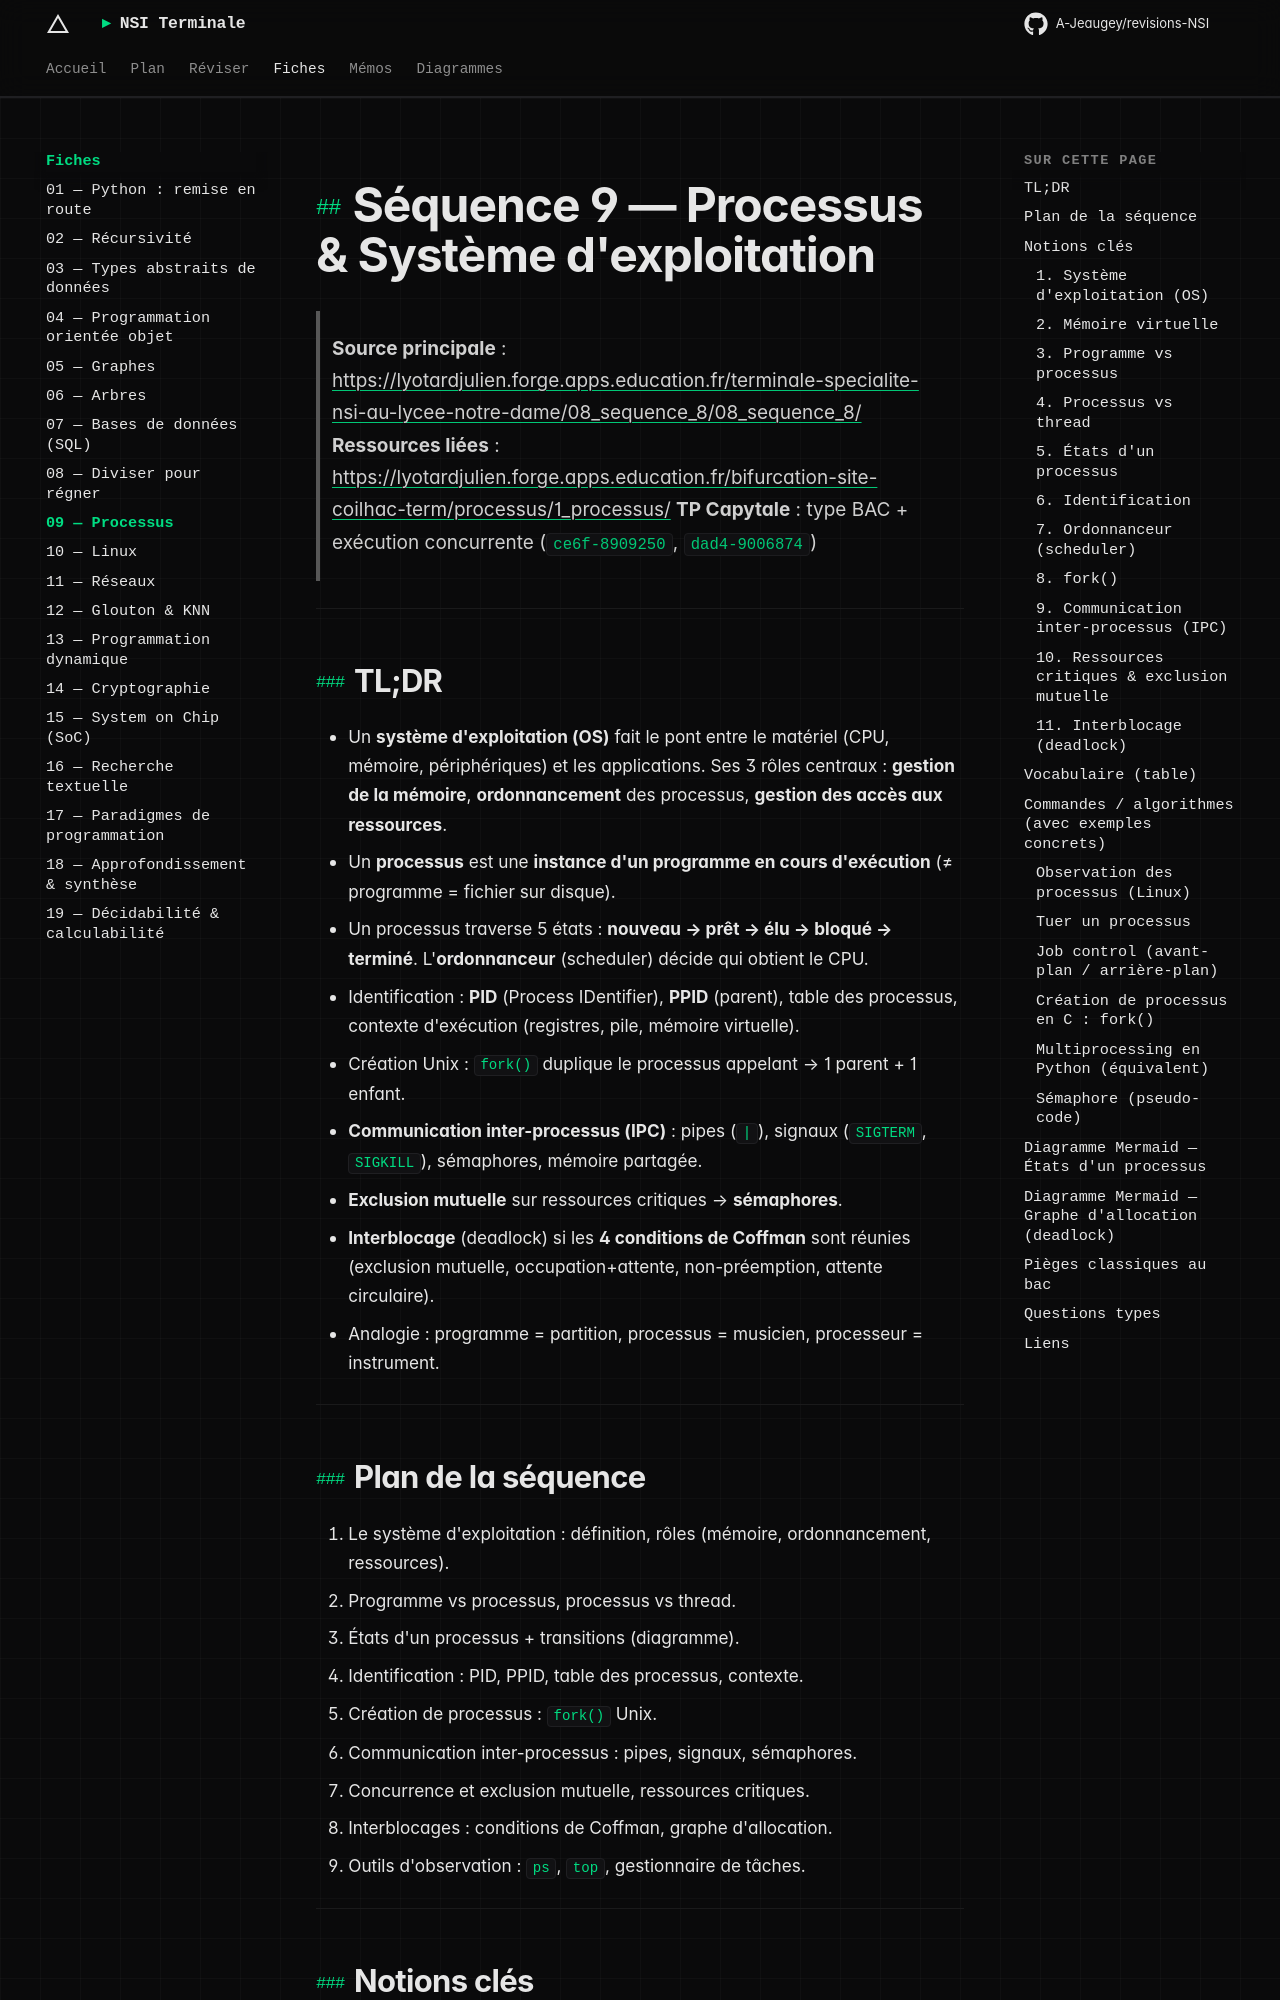

repository: A-Jeaugey/revisions-NSI · page: fiches/09_processus/index.html · generator: mkdocs

# Séquence 9 — Processus & Système d'exploitation

> **Source principale** : <https://lyotardjulien.forge.apps.education.fr/terminale-specialite-nsi-au-lycee-notre-dame/08_sequence_8/08_sequence_8/>
> **Ressources liées** : <https://lyotardjulien.forge.apps.education.fr/bifurcation-site-coilhac-term/processus/1_processus/>
> **TP Capytale** : type BAC + exécution concurrente (`ce6f-8909250`, `dad4-9006874`)

---

## TL;DR

- Un **système d'exploitation (OS)** fait le pont entre le matériel (CPU, mémoire, périphériques) et les applications. Ses 3 rôles centraux : **gestion de la mémoire**, **ordonnancement** des processus, **gestion des accès aux ressources**.
- Un **processus** est une **instance d'un programme en cours d'exécution** (≠ programme = fichier sur disque).
- Un processus traverse 5 états : **nouveau → prêt → élu → bloqué → terminé**. L'**ordonnanceur** (scheduler) décide qui obtient le CPU.
- Identification : **PID** (Process IDentifier), **PPID** (parent), table des processus, contexte d'exécution (registres, pile, mémoire virtuelle).
- Création Unix : `fork()` duplique le processus appelant → 1 parent + 1 enfant.
- **Communication inter-processus (IPC)** : pipes (`|`), signaux (`SIGTERM`, `SIGKILL`), sémaphores, mémoire partagée.
- **Exclusion mutuelle** sur ressources critiques → **sémaphores**.
- **Interblocage** (deadlock) si les **4 conditions de Coffman** sont réunies (exclusion mutuelle, occupation+attente, non-préemption, attente circulaire).
- Analogie : programme = partition, processus = musicien, processeur = instrument.

---

## Plan de la séquence

1. Le système d'exploitation : définition, rôles (mémoire, ordonnancement, ressources).
2. Programme vs processus, processus vs thread.
3. États d'un processus + transitions (diagramme).
4. Identification : PID, PPID, table des processus, contexte.
5. Création de processus : `fork()` Unix.
6. Communication inter-processus : pipes, signaux, sémaphores.
7. Concurrence et exclusion mutuelle, ressources critiques.
8. Interblocages : conditions de Coffman, graphe d'allocation.
9. Outils d'observation : `ps`, `top`, gestionnaire de tâches.

---

## Notions clés
